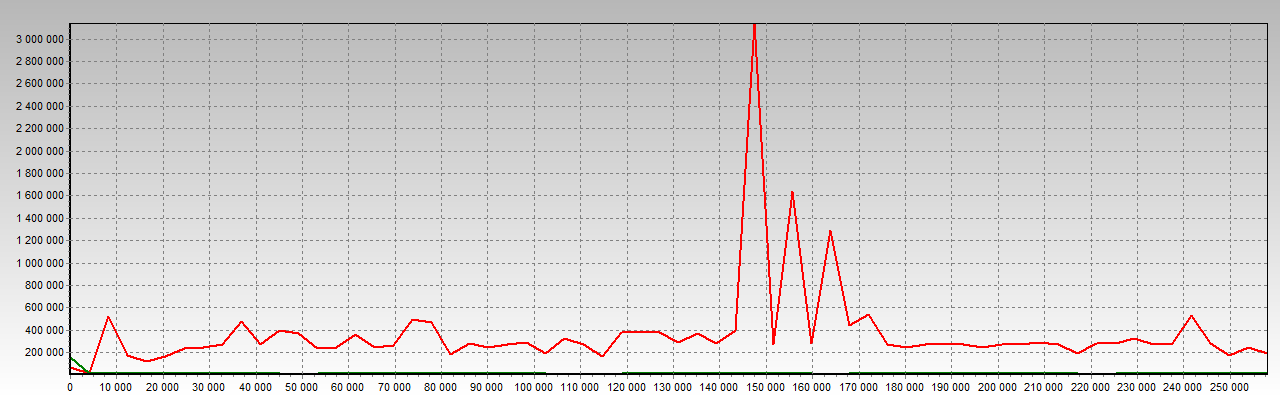

The file beside this chart, header and first rows:
offset_B, without_prefetch_tsc, with_prefetch_tsc
0.0, 66000, 158000
4096, 12000, 14000
8192, 526000, 10000
12288, 178000, 14000
16384, 119000, 15000
20480, 164000, 14000
24576, 238000, 14000
28672, 242000, 18000
32768, 276000, 10000
36864, 475000, 13000
40960, 272000, 14000
45056, 402000, 13000
49152, 375000, 6000
53248, 236000, 12000
57344, 242000, 13000
61440, 358000, 14000
65536, 249000, 15000
69632, 266000, 11000
73728, 495000, 14000
77824, 466000, 12000
81920, 181000, 11000
86016, 284000, 10000
90112, 246000, 13000
94208, 277000, 13000
98304, 293000, 13000
102400, 196000, 14000
106496, 329000, 9000
110592, 273000, 11000
114688, 163000, 5000
118784, 377000, 12000
122880, 377000, 14000
126976, 381000, 13000
131072, 294000, 14000
135168, 369000, 16000
139264, 281000, 12000
143360, 394000, 13000
147456, 3139000, 14000
151552, 276000, 14000
155648, 1639000, 12000
159744, 280000, 12000
163840, 1290000, 9000
167936, 444000, 14000
172032, 538000, 19000
176128, 274000, 15000
180224, 247000, 12000
184320, 275000, 13000
188416, 280000, 10000
192512, 276000, 12000
196608, 250000, 10000
200704, 274000, 11000
204800, 273000, 12000
208896, 290000, 12000
212992, 272000, 11000
217088, 192000, 11000
221184, 278000, 7000
225280, 285000, 12000
229376, 328000, 14000
233472, 273000, 15000
237568, 283000, 15000
241664, 529000, 13000
... 4 more rows
